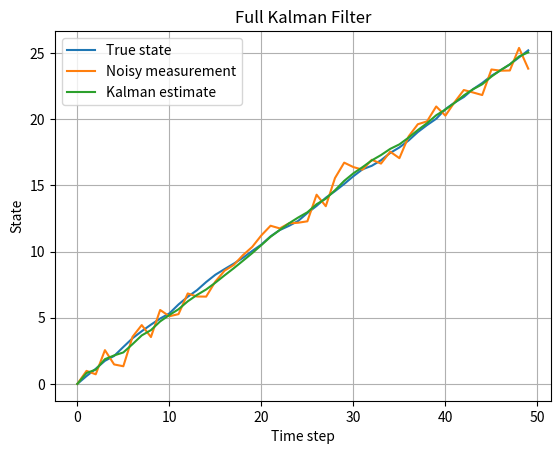
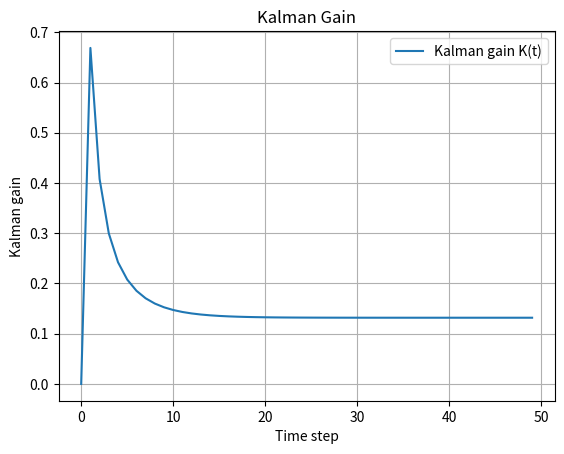
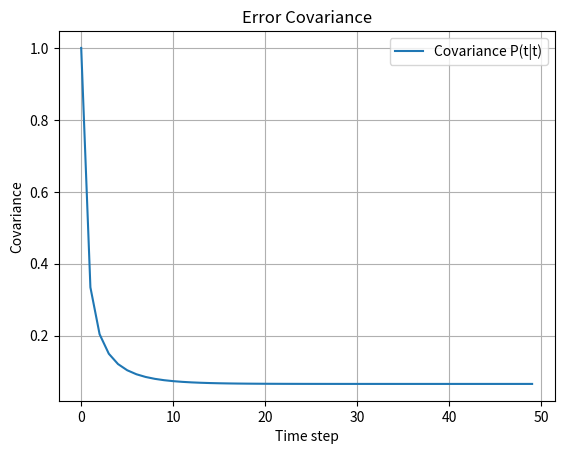

Write the Python code that produced these figures, in order.
import numpy as np
import matplotlib.pyplot as plt

T = 50
t = np.arange(T)

A = 1.0
B = 0.5
C = 1.0

Q = 0.01
R = 0.5
P = 1.0

u = np.ones(T)

x_true = np.zeros(T)
y = np.zeros(T)

process_noise = np.sqrt(Q) * np.random.randn(T)
measurement_noise = np.sqrt(R) * np.random.randn(T)

for k in range(1, T):
    x_true[k] = A * x_true[k - 1] + B * u[k] + process_noise[k]
    y[k] = C * x_true[k] + measurement_noise[k]

x_hat = np.zeros(T)
K_values = np.zeros(T)
P_values = np.zeros(T)

x_hat[0] = 0.0
P_values[0] = P

for k in range(1, T):
    x_pred = A * x_hat[k - 1] + B * u[k]
    P_pred = A * P * A + Q

    K = P_pred * C / (C * P_pred * C + R)

    x_hat[k] = x_pred + K * (y[k] - C * x_pred)
    P = (1 - K * C) * P_pred

    K_values[k] = K
    P_values[k] = P

plt.figure()
plt.plot(t, x_true, label='True state')
plt.plot(t, y, label='Noisy measurement')
plt.plot(t, x_hat, label='Kalman estimate')
plt.xlabel('Time step')
plt.ylabel('State')
plt.title('Full Kalman Filter')
plt.legend()
plt.grid(True)

plt.figure()
plt.plot(t, K_values, label='Kalman gain K(t)')
plt.xlabel('Time step')
plt.ylabel('Kalman gain')
plt.title('Kalman Gain')
plt.legend()
plt.grid(True)

plt.figure()
plt.plot(t, P_values, label='Covariance P(t|t)')
plt.xlabel('Time step')
plt.ylabel('Covariance')
plt.title('Error Covariance')
plt.legend()
plt.grid(True)

plt.show()
